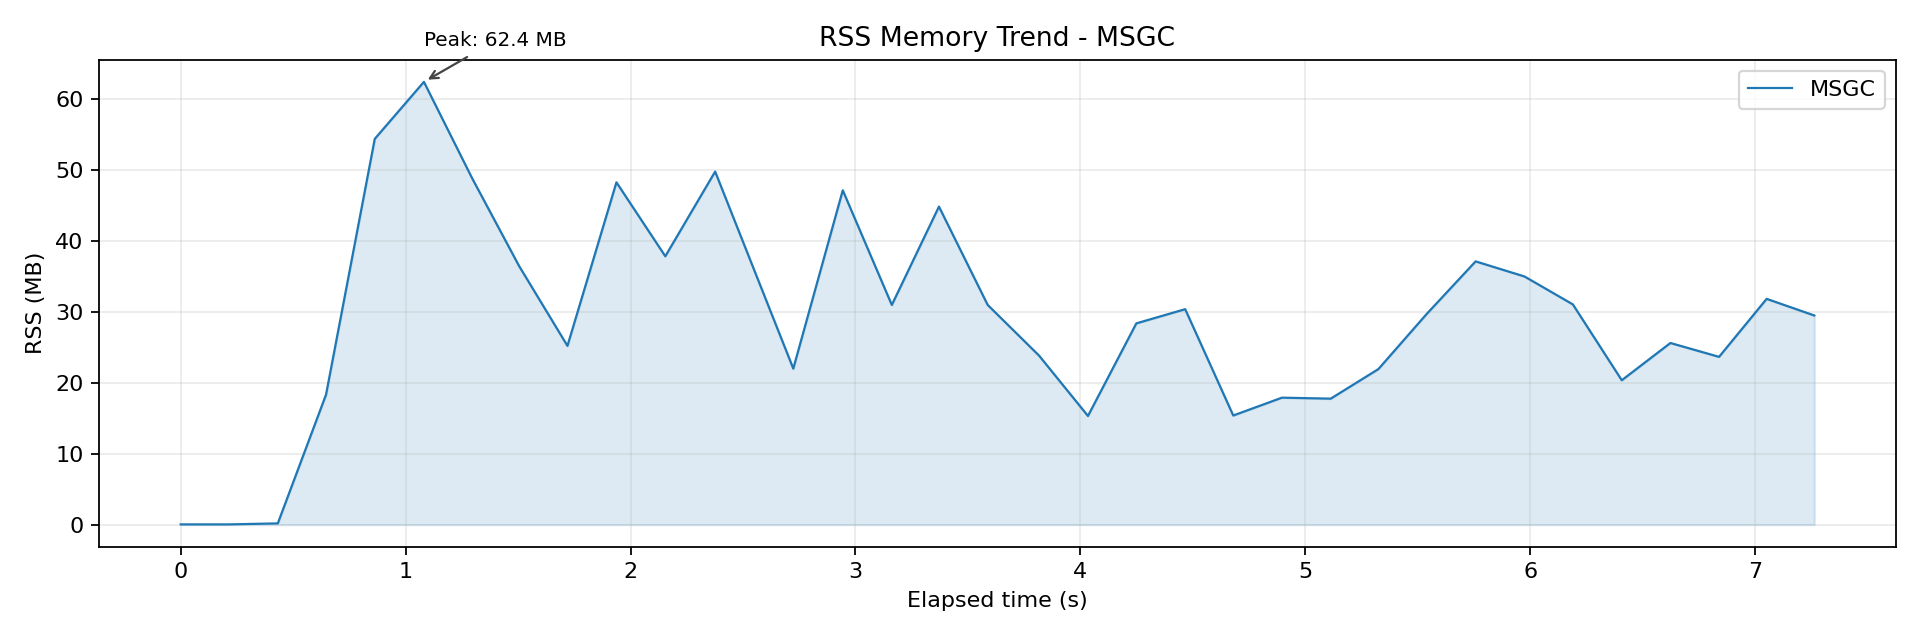

The data file committed next to this chart (first rows):
wall_time_iso, wall_epoch_ms, elapsed_ms, rss_kb, rss_mb, cpu_pct
2026-04-06T21:42:26.454, 1775482946454, 0.139, 32, 0.031, 0.000
2026-04-06T21:42:26.667, 1775482946667, 212.8, 32, 0.031, 0.000
2026-04-06T21:42:26.886, 1775482946886, 431.7, 176, 0.172, 0.500
2026-04-06T21:42:27.100, 1775482947100, 646.1, 18752, 18.31, 2.400
2026-04-06T21:42:27.317, 1775482947317, 862.8, 55664, 54.36, 76.8
2026-04-06T21:42:27.535, 1775482947535, 1081, 63888, 62.39, 131
2026-04-06T21:42:27.750, 1775482947750, 1296, 49952, 48.78, 139.6
2026-04-06T21:42:27.958, 1775482947958, 1504, 37312, 36.44, 123.5
2026-04-06T21:42:28.173, 1775482948173, 1719, 25792, 25.19, 116.4
2026-04-06T21:42:28.391, 1775482948391, 1937, 49392, 48.23, 113.9
2026-04-06T21:42:28.608, 1775482948608, 2154, 38720, 37.81, 115
2026-04-06T21:42:28.830, 1775482948830, 2376, 50944, 49.75, 78.1
2026-04-06T21:42:29.177, 1775482949177, 2723, 22512, 21.98, 85.8
2026-04-06T21:42:29.397, 1775482949397, 2943, 48240, 47.11, 101.2
2026-04-06T21:42:29.615, 1775482949615, 3161, 31696, 30.95, 107.4
2026-04-06T21:42:29.825, 1775482949825, 3371, 45888, 44.81, 112.9
2026-04-06T21:42:30.042, 1775482950042, 3588, 31696, 30.95, 116.7
2026-04-06T21:42:30.270, 1775482950270, 3816, 24400, 23.83, 117.5
2026-04-06T21:42:30.487, 1775482950487, 4033, 15680, 15.31, 120.9
2026-04-06T21:42:30.703, 1775482950703, 4249, 29040, 28.36, 119.1
2026-04-06T21:42:30.920, 1775482950920, 4466, 31088, 30.36, 116.8
2026-04-06T21:42:31.133, 1775482951133, 4679, 15744, 15.38, 113.5
2026-04-06T21:42:31.350, 1775482951350, 4896, 18320, 17.89, 113.6
2026-04-06T21:42:31.567, 1775482951567, 5113, 18176, 17.75, 114.4
2026-04-06T21:42:31.779, 1775482951779, 5325, 22448, 21.92, 114.5
2026-04-06T21:42:31.993, 1775482951993, 5539, 30400, 29.69, 114.6
2026-04-06T21:42:32.211, 1775482952211, 5757, 37984, 37.09, 114.5
2026-04-06T21:42:32.428, 1775482952428, 5974, 35808, 34.97, 115
2026-04-06T21:42:32.643, 1775482952643, 6189, 31776, 31.03, 117.3
2026-04-06T21:42:32.861, 1775482952861, 6407, 20832, 20.34, 119
2026-04-06T21:42:33.077, 1775482953077, 6623, 26208, 25.59, 118.2
2026-04-06T21:42:33.293, 1775482953293, 6839, 24208, 23.64, 117.5
2026-04-06T21:42:33.505, 1775482953505, 7051, 32576, 31.81, 116.7
2026-04-06T21:42:33.717, 1775482953717, 7263, 30176, 29.47, 118.7
